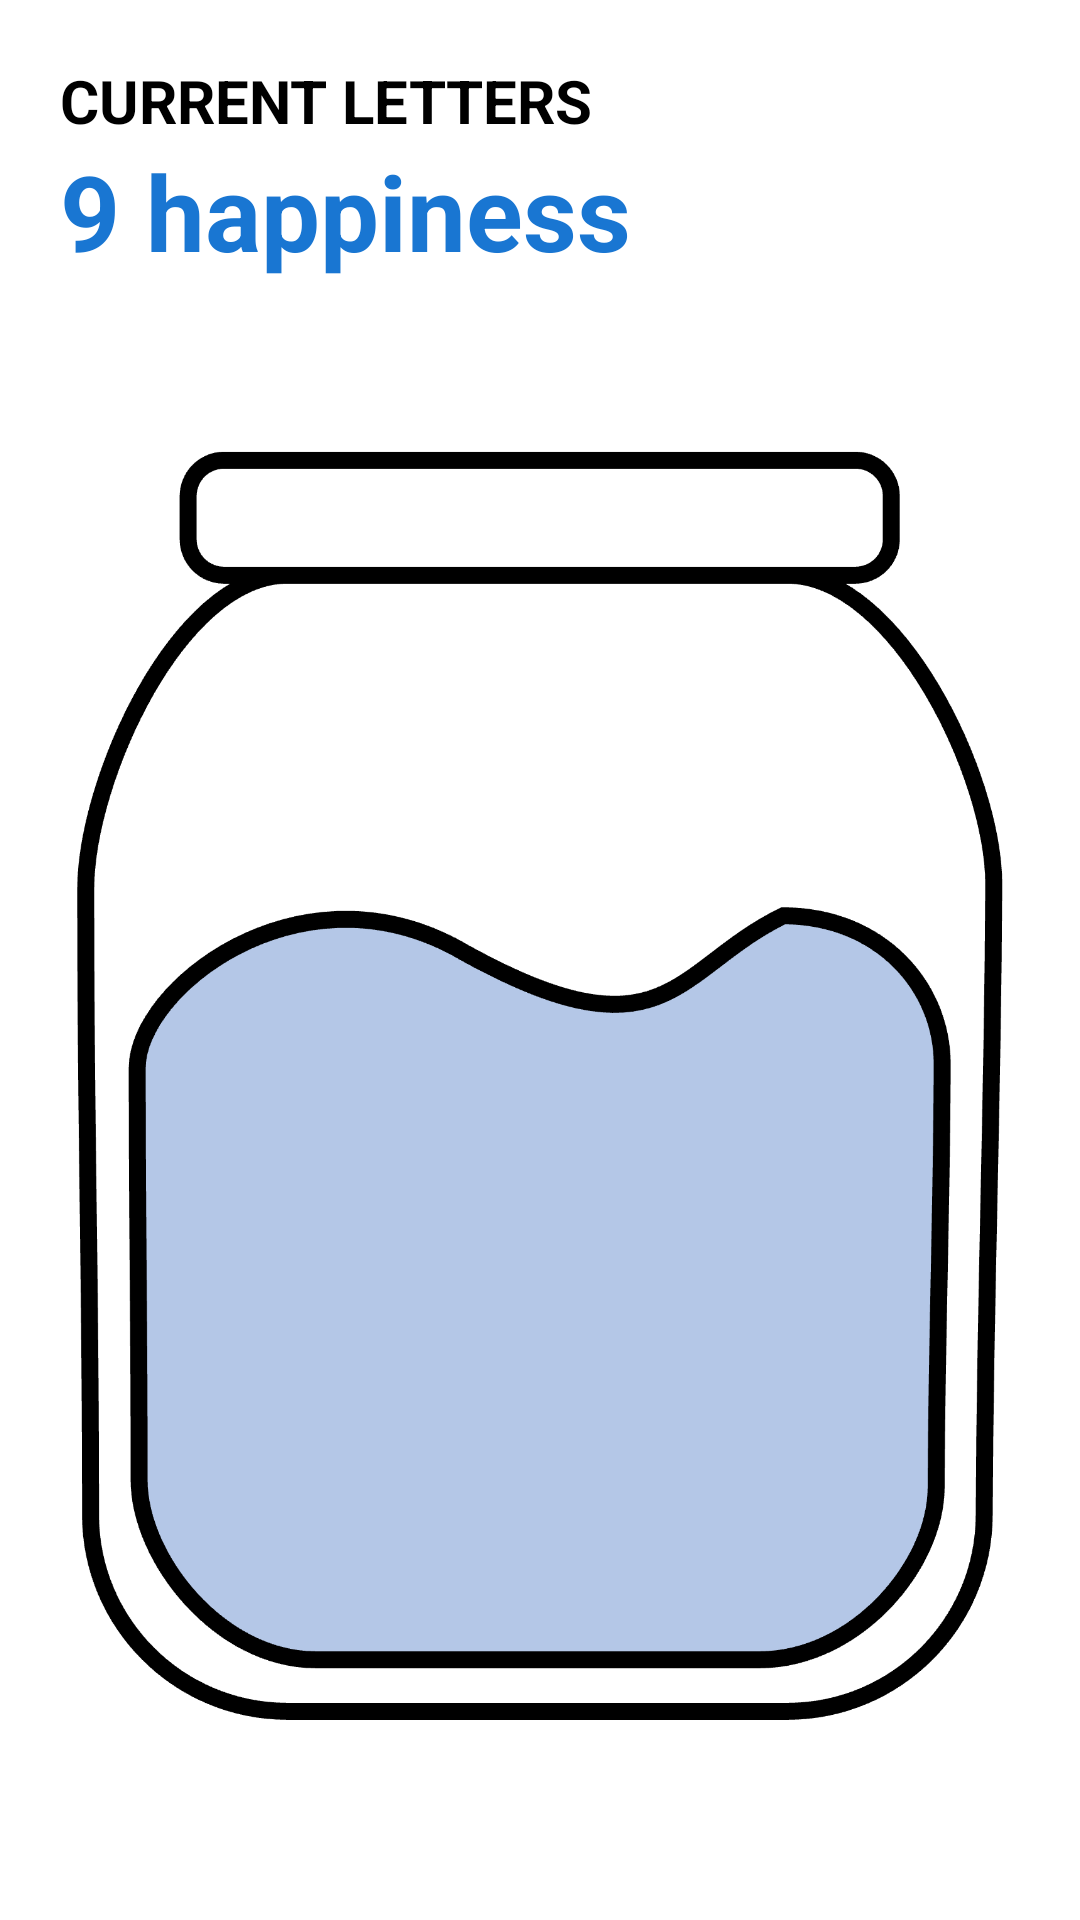

Here is an Android app screen rendered from its layout file. Give the layout XML and the strings, colors and styles it references.
<!-- AndroidManifest.xml: application theme Theme.HappinessJar -->
<!-- res/layout/fragment_home.xml -->
<?xml version="1.0" encoding="utf-8"?>
<androidx.constraintlayout.widget.ConstraintLayout xmlns:android="http://schemas.android.com/apk/res/android"
    xmlns:tools="http://schemas.android.com/tools"
    android:layout_width="match_parent"
    android:layout_height="match_parent"
    xmlns:app="http://schemas.android.com/apk/res-auto"
    tools:context=".HomeFragment"
    android:padding="20dp">

    <TextView
        android:layout_width="wrap_content"
        android:layout_height="wrap_content"
        android:id="@+id/header_title"
        app:layout_constraintTop_toTopOf="parent"
        app:layout_constraintStart_toStartOf="parent"
        android:text="@string/current_letters"
        android:textStyle="bold"
        android:textSize="20dp"
        android:textColor="@color/black"/>

    <TextView
        android:layout_width="wrap_content"
        android:layout_height="wrap_content"
        android:id="@+id/notes_cnt"
        app:layout_constraintTop_toBottomOf="@id/header_title"
        app:layout_constraintStart_toStartOf="parent"
        android:text="9 happiness"
        android:textStyle="bold"
        android:textSize="35dp"
        android:textColor="#FF1976D2"/>

    <ImageView
        android:layout_width="match_parent"
        android:layout_height="0dp"
        android:id="@+id/image_area"
        android:layout_marginTop="10dp"
        android:padding="5dp"
        app:layout_constraintTop_toBottomOf="@id/notes_cnt"
        app:layout_constraintStart_toStartOf="parent"
        app:layout_constraintBottom_toBottomOf="parent"
        android:src="@drawable/jar_03_almost_full"
        />

</androidx.constraintlayout.widget.ConstraintLayout>
<!-- resources referenced by this layout -->
<resources>
  <color name="black">#FF000000</color>
  <!-- drawable jar_03_almost_full: png bitmap (drawable, 91210 bytes) -->
  <string name="current_letters">CURRENT LETTERS</string>
  <style name="Theme.HappinessJar" parent="Theme.MaterialComponents.DayNight.DarkActionBar">
          
          <item name="colorPrimary">@color/white</item>
          <item name="colorPrimaryVariant">@color/blue700</item>
          <item name="colorOnPrimary">@color/white</item>
          
          <item name="colorSecondary">@color/teal_200</item>
          <item name="colorSecondaryVariant">@color/teal_700</item>
          <item name="colorOnSecondary">@color/black</item>
          
          <item name="android:statusBarColor">?attr/colorPrimaryVariant</item>
          
      </style>
  <color name="white">#FFFFFFFF</color>
  <color name="blue700">#FF1976D2</color>`
  <color name="teal_200">#FF03DAC5</color>
  <color name="teal_700">#FF018786</color>
</resources>
